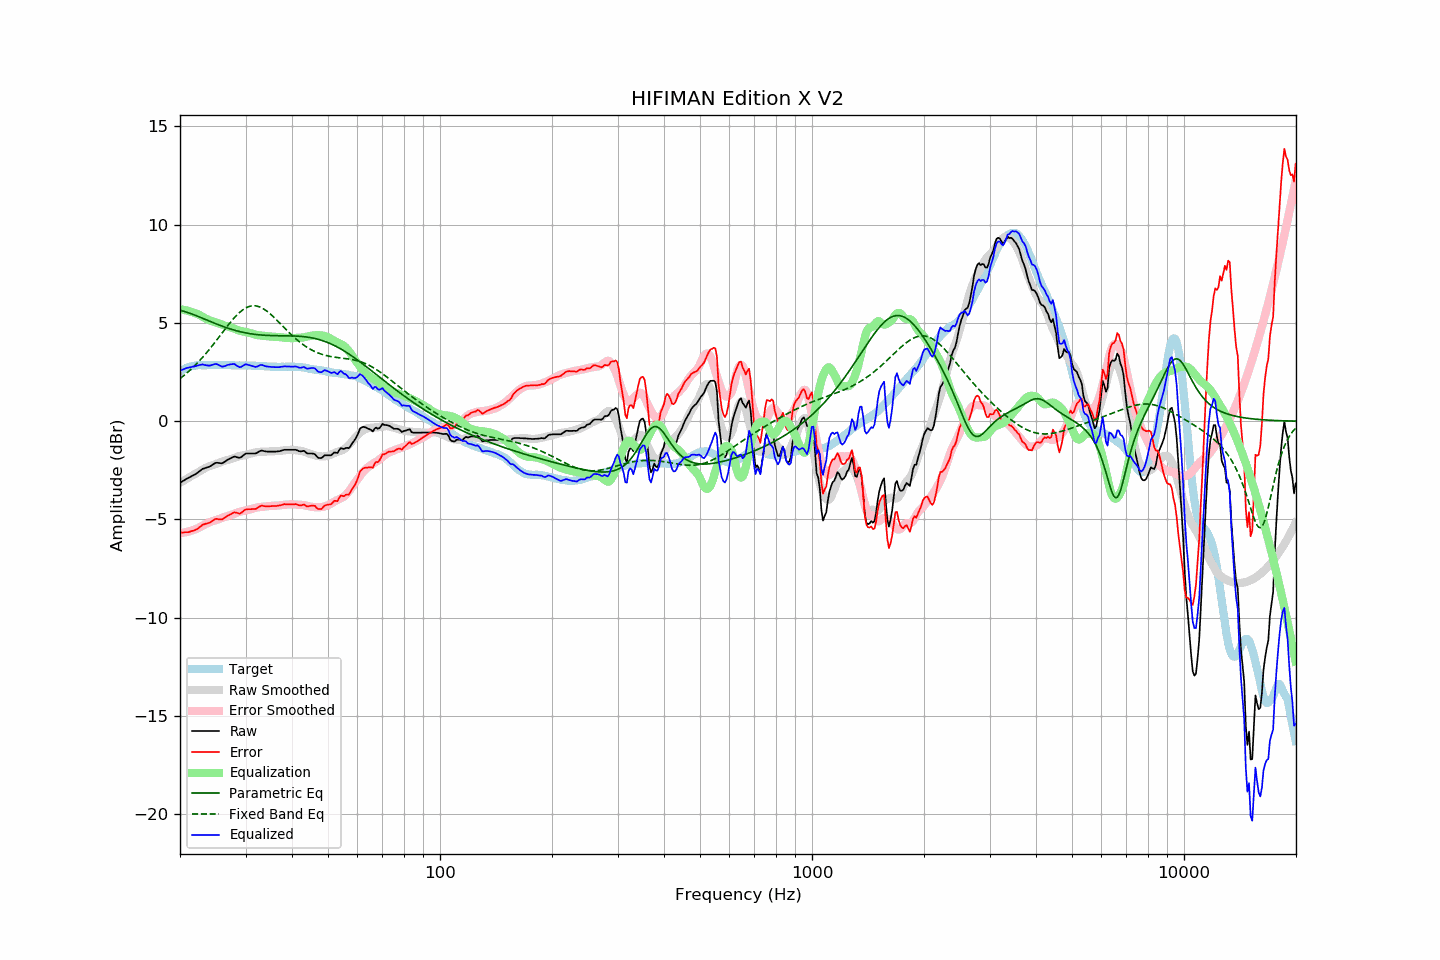

The data file committed next to this chart (first rows):
frequency, raw, error, smoothed, error_smoothed, equalization, parametric_eq, fixed_band_eq, equalized_raw, equalized_smoothed, target
20.00, -3.13, -5.67, -3.14, -5.70, 5.70, 5.65, 2.17, 2.57, 2.56, 2.53
20.20, -3.08, -5.67, -3.09, -5.69, 5.69, 5.63, 2.23, 2.60, 2.60, 2.58
20.40, -3.03, -5.67, -3.04, -5.67, 5.67, 5.60, 2.30, 2.64, 2.64, 2.63
20.61, -2.98, -5.65, -2.99, -5.66, 5.66, 5.58, 2.37, 2.67, 2.67, 2.66
20.81, -2.93, -5.65, -2.94, -5.64, 5.64, 5.55, 2.43, 2.70, 2.70, 2.71
21.02, -2.89, -5.65, -2.89, -5.62, 5.62, 5.53, 2.51, 2.72, 2.73, 2.75
21.23, -2.85, -5.63, -2.84, -5.59, 5.59, 5.50, 2.58, 2.74, 2.75, 2.77
21.44, -2.80, -5.60, -2.79, -5.57, 5.57, 5.47, 2.65, 2.77, 2.78, 2.79
21.66, -2.76, -5.58, -2.75, -5.54, 5.54, 5.44, 2.73, 2.78, 2.80, 2.81
21.87, -2.72, -5.55, -2.70, -5.51, 5.51, 5.41, 2.81, 2.79, 2.81, 2.82
22.09, -2.67, -5.52, -2.65, -5.48, 5.48, 5.38, 2.89, 2.81, 2.83, 2.84
22.31, -2.61, -5.47, -2.61, -5.45, 5.45, 5.34, 2.98, 2.84, 2.84, 2.85
22.54, -2.55, -5.41, -2.56, -5.41, 5.41, 5.31, 3.06, 2.86, 2.85, 2.85
22.76, -2.49, -5.35, -2.51, -5.36, 5.36, 5.28, 3.15, 2.87, 2.85, 2.85
22.99, -2.42, -5.27, -2.46, -5.32, 5.32, 5.24, 3.24, 2.89, 2.86, 2.84
23.22, -2.40, -5.25, -2.41, -5.27, 5.27, 5.21, 3.34, 2.87, 2.86, 2.84
23.45, -2.37, -5.22, -2.37, -5.23, 5.23, 5.17, 3.43, 2.85, 2.86, 2.84
23.69, -2.34, -5.20, -2.33, -5.19, 5.19, 5.14, 3.53, 2.84, 2.86, 2.85
23.92, -2.32, -5.18, -2.30, -5.15, 5.15, 5.11, 3.63, 2.83, 2.86, 2.85
24.16, -2.28, -5.14, -2.26, -5.12, 5.12, 5.07, 3.73, 2.84, 2.86, 2.85
24.40, -2.22, -5.09, -2.24, -5.09, 5.09, 5.04, 3.83, 2.87, 2.86, 2.86
24.65, -2.17, -5.03, -2.21, -5.06, 5.06, 5.00, 3.94, 2.89, 2.85, 2.85
24.89, -2.12, -4.98, -2.18, -5.04, 5.04, 4.97, 4.04, 2.92, 2.86, 2.85
25.14, -2.11, -4.97, -2.16, -5.02, 5.02, 4.94, 4.15, 2.90, 2.86, 2.85
25.39, -2.12, -4.99, -2.13, -4.99, 4.99, 4.91, 4.25, 2.86, 2.86, 2.86
25.65, -2.13, -5.00, -2.10, -4.96, 4.96, 4.88, 4.36, 2.82, 2.86, 2.86
25.91, -2.14, -5.00, -2.06, -4.92, 4.92, 4.84, 4.47, 2.78, 2.86, 2.85
26.16, -2.10, -4.96, -2.03, -4.89, 4.89, 4.81, 4.58, 2.79, 2.86, 2.85
26.43, -2.05, -4.91, -2.01, -4.86, 4.86, 4.79, 4.68, 2.81, 2.85, 2.85
26.69, -1.99, -4.85, -1.99, -4.84, 4.84, 4.76, 4.79, 2.84, 2.85, 2.85
26.96, -1.94, -4.80, -1.97, -4.82, 4.82, 4.73, 4.89, 2.87, 2.85, 2.85
27.23, -1.90, -4.76, -1.94, -4.79, 4.79, 4.70, 5.00, 2.89, 2.85, 2.85
27.50, -1.86, -4.72, -1.92, -4.76, 4.76, 4.68, 5.10, 2.90, 2.85, 2.85
27.77, -1.82, -4.67, -1.89, -4.73, 4.73, 4.65, 5.19, 2.91, 2.85, 2.84
28.05, -1.79, -4.64, -1.86, -4.70, 4.70, 4.63, 5.28, 2.91, 2.84, 2.84
28.33, -1.82, -4.66, -1.82, -4.67, 4.67, 4.61, 5.37, 2.84, 2.84, 2.83
28.62, -1.84, -4.68, -1.80, -4.64, 4.64, 4.59, 5.45, 2.79, 2.84, 2.83
28.90, -1.86, -4.71, -1.77, -4.61, 4.61, 4.56, 5.53, 2.75, 2.84, 2.84
29.19, -1.83, -4.67, -1.75, -4.59, 4.59, 4.55, 5.60, 2.76, 2.84, 2.83
29.48, -1.76, -4.61, -1.74, -4.58, 4.58, 4.53, 5.66, 2.82, 2.84, 2.84
29.78, -1.69, -4.53, -1.73, -4.56, 4.56, 4.51, 5.72, 2.87, 2.84, 2.83
30.08, -1.64, -4.49, -1.71, -4.54, 4.54, 4.49, 5.77, 2.90, 2.83, 2.84
30.38, -1.64, -4.48, -1.69, -4.52, 4.52, 4.48, 5.81, 2.88, 2.83, 2.83
30.68, -1.64, -4.48, -1.67, -4.50, 4.50, 4.46, 5.84, 2.86, 2.83, 2.83
30.99, -1.64, -4.48, -1.65, -4.48, 4.48, 4.45, 5.86, 2.83, 2.83, 2.83
31.30, -1.64, -4.47, -1.62, -4.45, 4.45, 4.44, 5.87, 2.81, 2.83, 2.82
31.61, -1.64, -4.47, -1.60, -4.43, 4.43, 4.43, 5.87, 2.78, 2.82, 2.82
31.93, -1.64, -4.47, -1.58, -4.40, 4.40, 4.42, 5.87, 2.76, 2.82, 2.82
32.24, -1.60, -4.42, -1.57, -4.39, 4.39, 4.41, 5.86, 2.78, 2.82, 2.81
32.57, -1.55, -4.37, -1.56, -4.37, 4.37, 4.40, 5.83, 2.82, 2.81, 2.81
32.89, -1.50, -4.32, -1.56, -4.36, 4.36, 4.39, 5.80, 2.86, 2.81, 2.81
33.22, -1.49, -4.30, -1.55, -4.36, 4.36, 4.38, 5.76, 2.86, 2.80, 2.80
33.55, -1.51, -4.32, -1.55, -4.35, 4.35, 4.38, 5.72, 2.83, 2.80, 2.80
33.89, -1.53, -4.33, -1.54, -4.34, 4.34, 4.37, 5.66, 2.80, 2.79, 2.79
34.23, -1.54, -4.34, -1.54, -4.33, 4.33, 4.37, 5.61, 2.79, 2.79, 2.79
34.57, -1.54, -4.33, -1.53, -4.32, 4.32, 4.36, 5.54, 2.78, 2.79, 2.78
34.92, -1.54, -4.33, -1.53, -4.31, 4.31, 4.36, 5.47, 2.77, 2.78, 2.78
35.27, -1.54, -4.32, -1.53, -4.30, 4.30, 4.36, 5.40, 2.76, 2.78, 2.77
35.62, -1.54, -4.32, -1.52, -4.30, 4.30, 4.36, 5.32, 2.76, 2.78, 2.77
35.97, -1.54, -4.32, -1.52, -4.30, 4.30, 4.35, 5.25, 2.75, 2.77, 2.77
... 635 more rows
